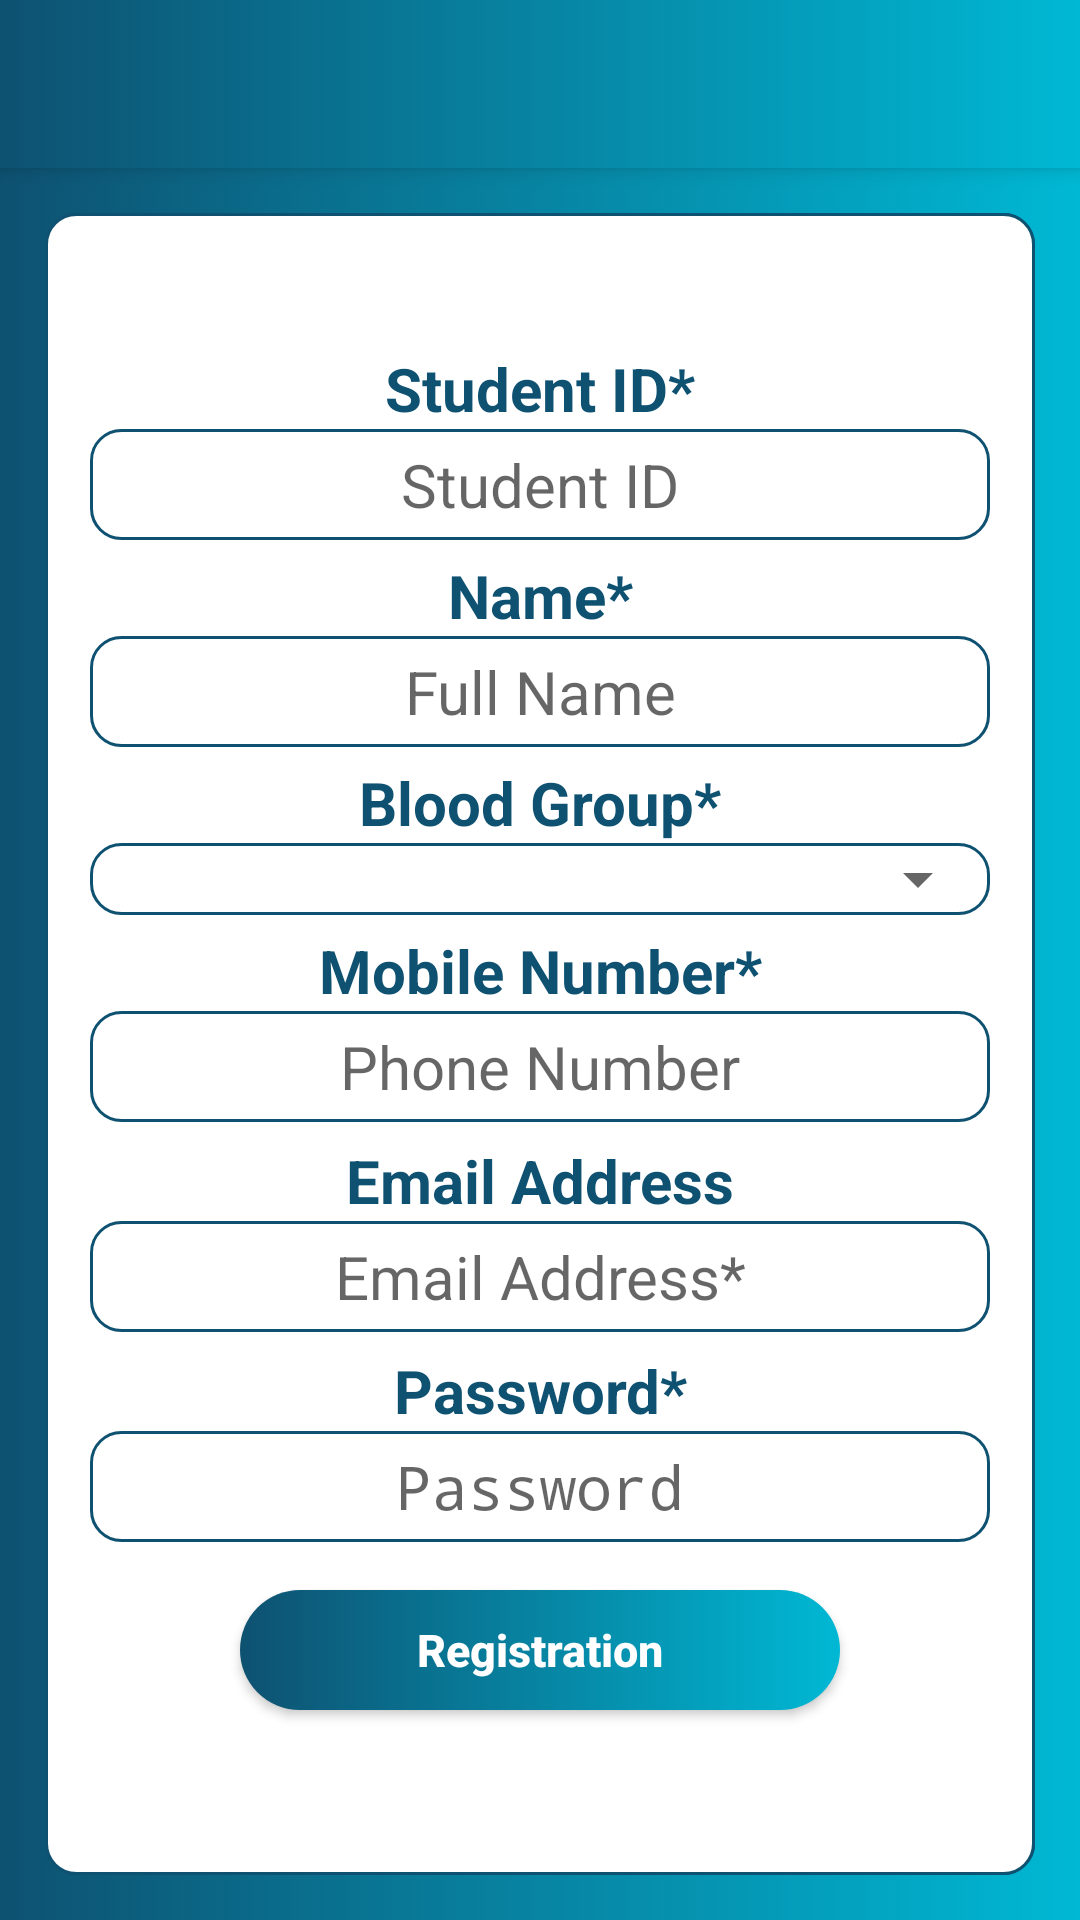

This screen was rendered from an Android layout file. Write that file and the resources it references.
<!-- AndroidManifest.xml: application theme AppTheme -->
<!-- res/layout/activity_registraton.xml -->
<?xml version="1.0" encoding="utf-8"?>
<LinearLayout xmlns:android="http://schemas.android.com/apk/res/android"
    xmlns:app="http://schemas.android.com/apk/res-auto"
    xmlns:tools="http://schemas.android.com/tools"
    android:layout_width="match_parent"
    android:layout_height="match_parent"
    android:orientation="vertical"
    android:background="@drawable/background_gardian"
    tools:context=".registration">


    <androidx.appcompat.widget.Toolbar
        android:id="@+id/toolbar"
        android:layout_width="match_parent"
        android:layout_height="?attr/actionBarSize"
        android:background="@drawable/background_gardian"
        android:elevation="4dp"
        android:theme="@style/ThemeOverlay.AppCompat.Dark.ActionBar"
        app:popupTheme="@style/ThemeOverlay.AppCompat.Dark"

        />

    <LinearLayout
        android:layout_width="match_parent"
        android:layout_height="match_parent"
        android:layout_margin="15dp"

        android:background="@drawable/sampleboxborderinred">





        <LinearLayout
            android:layout_width="match_parent"
            android:layout_height="match_parent"
            android:gravity="center"

            android:background="@drawable/sampleboxborderinred"
            android:layout_gravity="center"

            android:orientation="vertical">


            <TextView
                android:layout_width="match_parent"
                android:layout_height="wrap_content"
                android:text="Student ID*"
                android:textColor="@color/colorPrimary"
                android:layout_gravity="center"
                android:textAlignment="center"
                android:textStyle="bold"
                android:layout_marginTop="0dp"
                android:layout_marginBottom="0dp"
                android:textSize="20sp"/>

            <EditText
                android:id="@+id/id"
                android:layout_width="match_parent"
                android:layout_height="wrap_content"
                android:layout_gravity="center"
                android:textSize="20sp"
                android:hint="Student ID"
                android:textAlignment="center"
                android:background="@drawable/sampleboxborderinred"
                android:padding="5dp"
                android:inputType="number"
                android:layout_marginBottom="5dp"
                android:layout_marginLeft="15dp"
                android:layout_marginRight="15dp"
                />


            <TextView
                android:layout_width="match_parent"
                android:layout_height="wrap_content"
                android:text="Name*"
                android:textColor="@color/colorPrimary"
                android:layout_gravity="center"
                android:textAlignment="center"
                android:textStyle="bold"
                android:layout_marginTop="0dp"
                android:layout_marginBottom="0dp"
                android:textSize="20sp"/>

            <EditText
                android:id="@+id/writeYourName"
                android:layout_width="match_parent"
                android:layout_height="wrap_content"
                android:layout_gravity="center"
                android:textSize="20sp"
                android:hint="Full Name"
                android:textAlignment="center"
                android:background="@drawable/sampleboxborderinred"
                android:padding="5dp"
                android:inputType="textPersonName"
                android:layout_marginBottom="5dp"
                android:layout_marginLeft="15dp"
                android:layout_marginRight="15dp"
                />




            <TextView
                android:layout_width="match_parent"
                android:layout_height="wrap_content"
                android:text="Blood Group*"
                android:textColor="@color/colorPrimary"
                android:layout_gravity="center"
                android:textAlignment="center"
                android:textStyle="bold"
                android:layout_marginTop="0dp"
                android:layout_marginBottom="0dp"
                android:textSize="20sp"/>


            <LinearLayout
                android:layout_width="match_parent"
                android:background="@drawable/sampleboxborderinred"
                android:layout_marginBottom="5dp"
                android:layout_marginLeft="15dp"
                android:layout_marginRight="15dp"
                android:layout_height="wrap_content">

                <Spinner
                    android:id="@+id/searchBloodSpinner"
                    android:layout_width="match_parent"
                    android:layout_height="wrap_content"
                    android:padding="3dp"
                    />
            </LinearLayout>


            <TextView
                android:layout_width="match_parent"
                android:layout_height="wrap_content"
                android:text="Mobile Number*"
                android:textColor="@color/colorPrimary"
                android:layout_gravity="center"
                android:textAlignment="center"
                android:textStyle="bold"
                android:layout_marginTop="0dp"
                android:layout_marginBottom="0dp"
                android:textSize="20sp"/>
            <EditText
                android:id="@+id/phn"
                android:layout_width="match_parent"
                android:layout_height="wrap_content"
                android:layout_gravity="center"
                android:hint="Phone Number"

                android:textSize="20sp"
                android:background="@drawable/sampleboxborderinred"
                android:padding="5dp"
                android:textAlignment="center"
                android:inputType="phone"
                android:layout_marginBottom="6dp"
                android:layout_marginLeft="15dp"
                android:layout_marginRight="15dp"
                />


            <TextView
                android:layout_width="match_parent"
                android:layout_height="wrap_content"
                android:text="Email Address"
                android:textColor="@color/colorPrimary"
                android:layout_gravity="center"
                android:textAlignment="center"
                android:textStyle="bold"
                android:layout_marginTop="0dp"
                android:layout_marginBottom="0dp"
                android:textSize="20sp"/>
            <EditText
                android:id="@+id/mail"
                android:layout_width="match_parent"
                android:layout_height="wrap_content"
                android:layout_gravity="center"
                android:hint="Email Address*"

                android:textSize="20sp"
                android:background="@drawable/sampleboxborderinred"
                android:padding="5dp"
                android:textAlignment="center"
                android:inputType="textEmailAddress"
                android:layout_marginBottom="6dp"
                android:layout_marginLeft="15dp"
                android:layout_marginRight="15dp"
                />


            <TextView
                android:layout_width="match_parent"
                android:layout_height="wrap_content"
                android:text="Password*"
                android:textColor="@color/colorPrimary"
                android:layout_gravity="center"
                android:textAlignment="center"
                android:textStyle="bold"
                android:layout_marginTop="0dp"
                android:layout_marginBottom="0dp"
                android:textSize="20sp"/>
            <EditText
                android:id="@+id/pass"
                android:layout_width="match_parent"
                android:layout_height="wrap_content"
                android:layout_gravity="center"
                android:hint="Password"

                android:textSize="20sp"
                android:background="@drawable/sampleboxborderinred"
                android:padding="5dp"
                android:textAlignment="center"
                android:inputType="textPassword"
                android:layout_marginBottom="6dp"
                android:layout_marginLeft="15dp"
                android:layout_marginRight="15dp"
                />




            <Button
                android:id="@+id/submitYourInfo"
                android:layout_width="200dp"
                android:layout_height="40dp"
                android:text="Registration"
                android:textColor="#fff"
                android:background="@drawable/btn_gardian"
                android:textAlignment="center"
                android:layout_margin="10dp"
                android:textSize="15dp"
                android:layout_gravity="center"
                android:gravity="center"
                android:textStyle="bold"
                android:padding="7dp"
                android:textAllCaps="false"/>

         

        </LinearLayout>


    </LinearLayout>
</LinearLayout>
<!-- resources referenced by this layout -->
<resources>
  <color name="colorPrimary">#0E5171</color>
  <!-- drawable background_gardian (drawable) -->
  <?xml version="1.0" encoding="utf-8"?>
  <selector xmlns:android="http://schemas.android.com/apk/res/android">
  
  
  
      <item>
          <shape>
              <solid android:color="@color/colorPrimary"/>
              <stroke android:color="@color/colorPrimary" android:width="0dp"/>
              <gradient android:startColor="#00B8D4" android:endColor="@color/crd6" android:type="linear" android:gradientRadius="30dp" android:angle="180"/>
          </shape>
      </item>
  
  </selector>
  <!-- drawable btn_gardian (drawable) -->
  <?xml version="1.0" encoding="utf-8"?>
  <selector xmlns:android="http://schemas.android.com/apk/res/android">
  
      <item android:state_pressed="true">
          <shape>
              <corners android:radius="25dp"/>
              <solid android:color="@color/colorPrimary"/>
              <stroke android:color="@color/colorPrimary" android:width="0dp"/>
              <gradient android:startColor="#00B8D4" android:endColor="@color/crd6" android:type="linear" android:gradientRadius="30dp" android:angle="180"/>
  
          </shape>
      </item>
  
  
      <item>
          <shape>
              <corners android:radius="25dp"/>
              <solid android:color="@color/colorPrimary"/>
              <stroke android:color="@color/colorPrimary" android:width="0dp"/>
              <gradient android:startColor="#00B8D4" android:endColor="@color/crd6" android:type="linear" android:gradientRadius="30dp" android:angle="180"/>
  
          </shape>
      </item>
  
  </selector>
  <!-- drawable sampleboxborderinred (drawable) -->
  <?xml version="1.0" encoding="utf-8"?>
  <shape xmlns:android="http://schemas.android.com/apk/res/android" android:shape="rectangle">
      <corners android:radius="10dp"/>
      <solid android:color="#FFFFFF"/>
      <stroke android:color="@color/colorPrimary" android:width="1dp"/>
  </shape>
  <!-- drawable submitbordar (drawable) -->
  <?xml version="1.0" encoding="utf-8"?>
  <shape xmlns:android="http://schemas.android.com/apk/res/android" android:shape="rectangle">
      <corners android:radius="25dp"/>
      <solid android:color="@color/colorPrimary"/>
      <stroke android:color="@color/colorPrimary" android:width="1dp"/>
  </shape>
  <style name="AppTheme" parent="Theme.AppCompat.Light.DarkActionBar">
          
          <item name="colorPrimary">@color/colorPrimary</item>
          <item name="colorPrimaryDark">@color/colorPrimaryDark</item>
          <item name="colorAccent">@color/colorAccent</item>
          <item name="android:navigationBarColor">@color/colorPrimary</item>
      </style>
  <color name="crd6">#0E5171</color>
  <color name="colorPrimaryDark">#0B5071</color>
  <color name="colorAccent">#0E5171</color>
</resources>
